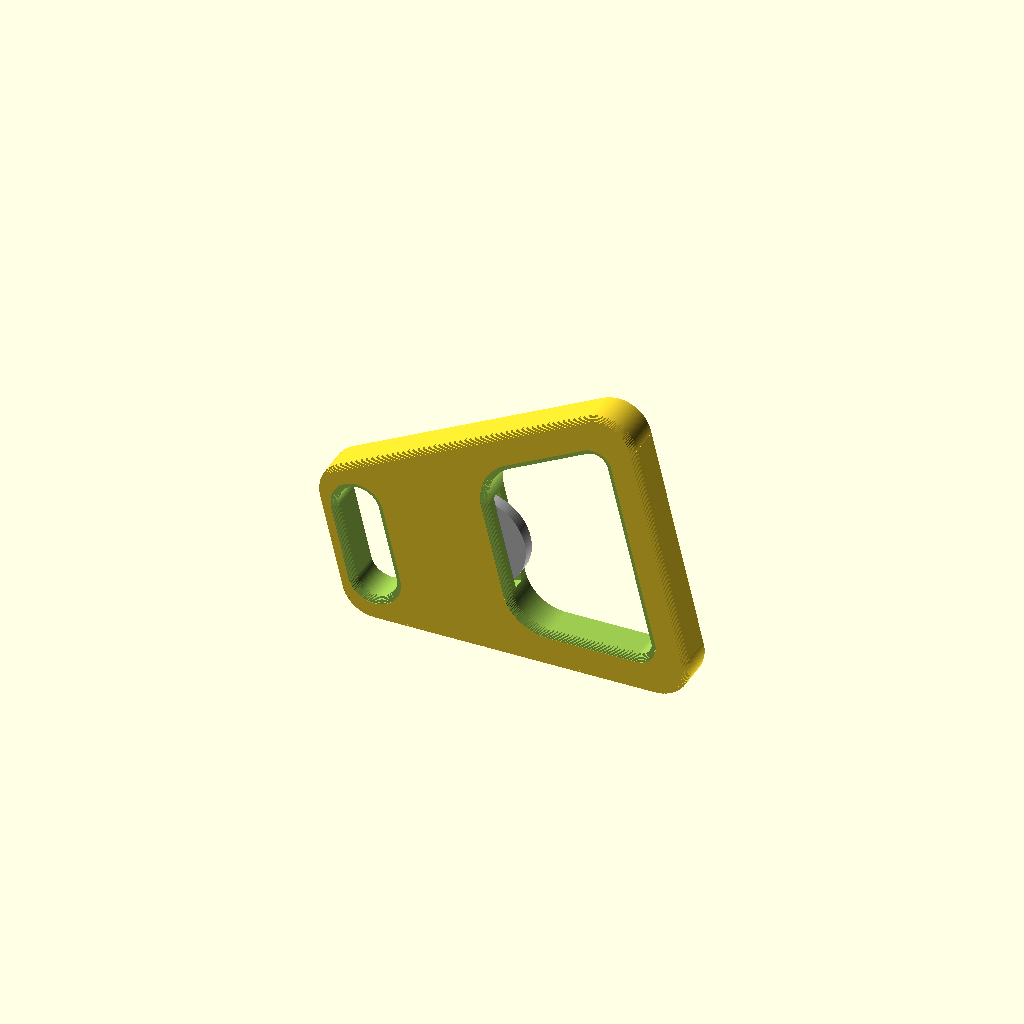
Cell 1: rendered with the file's own defaults.
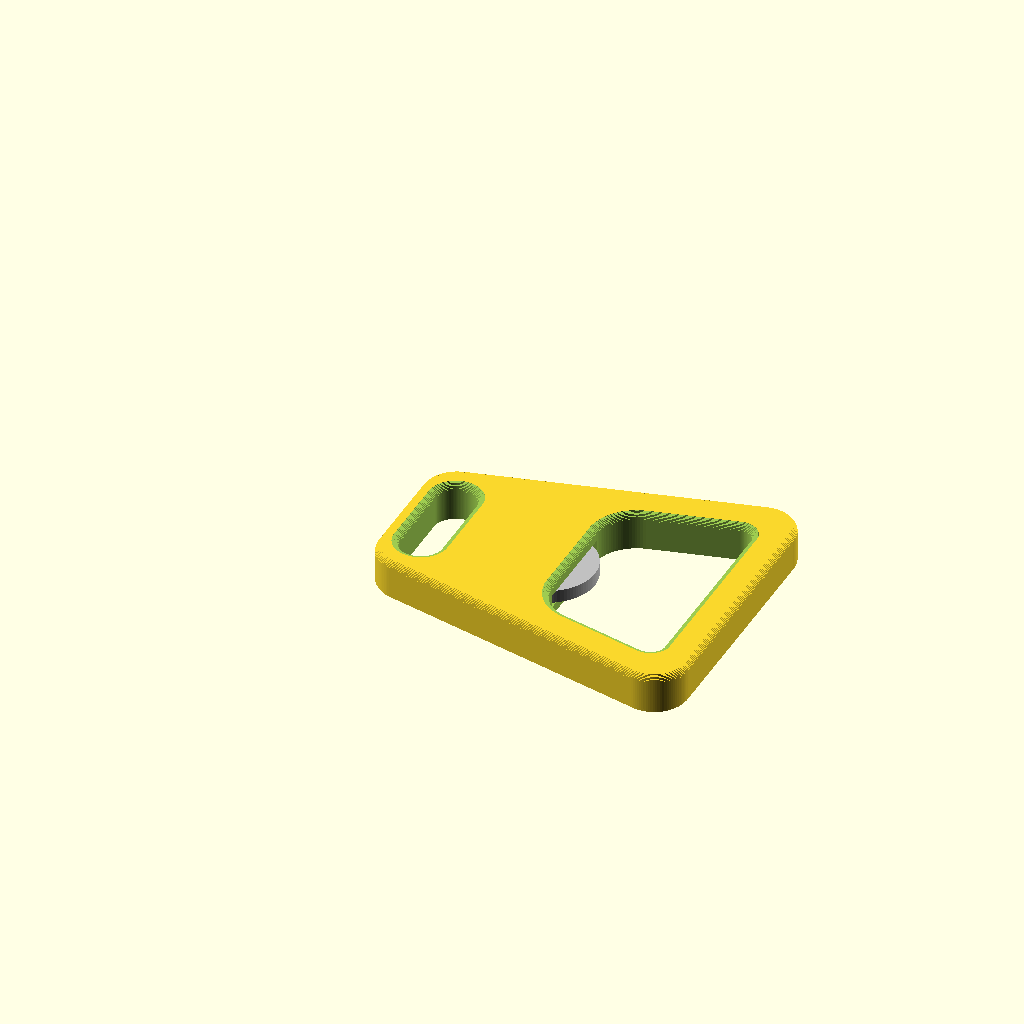
Cell 2: the same model with printOnSide = false.
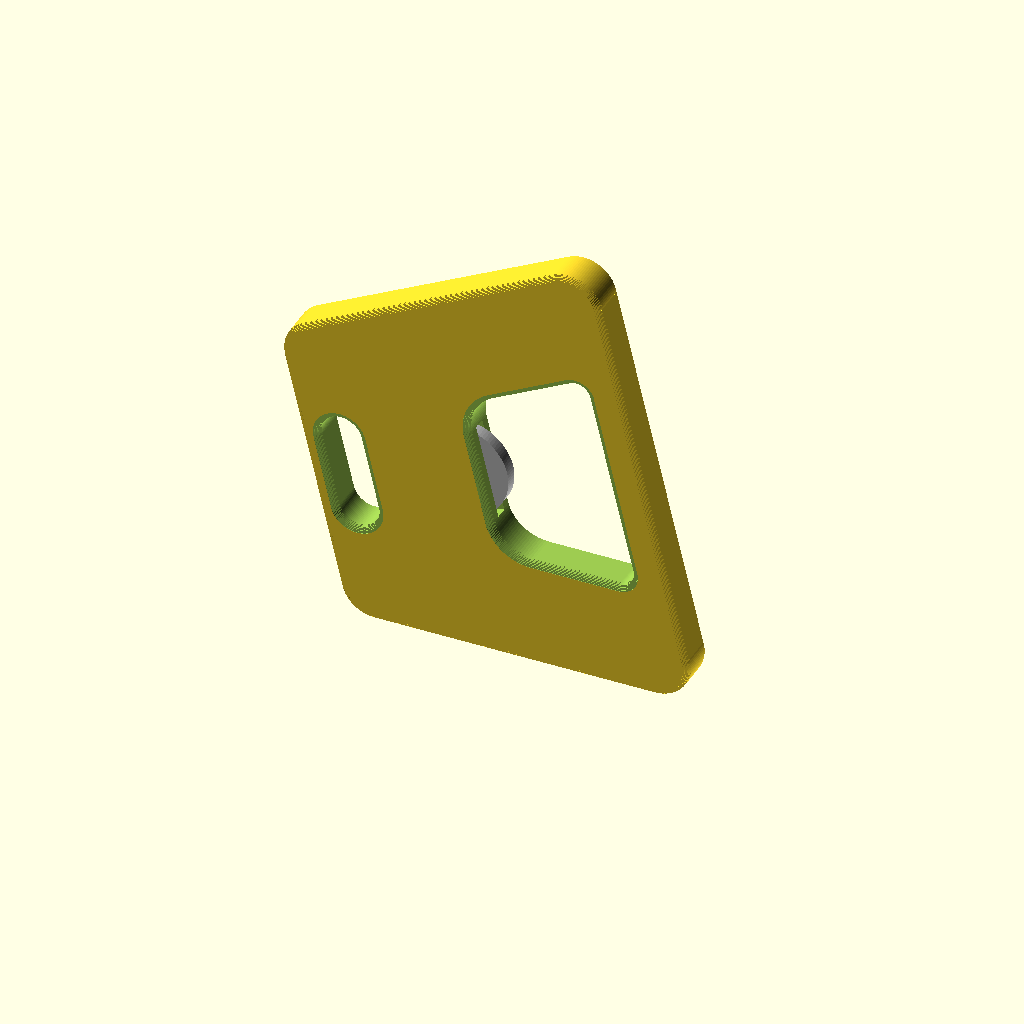
Cell 3: the same model with base = 44.
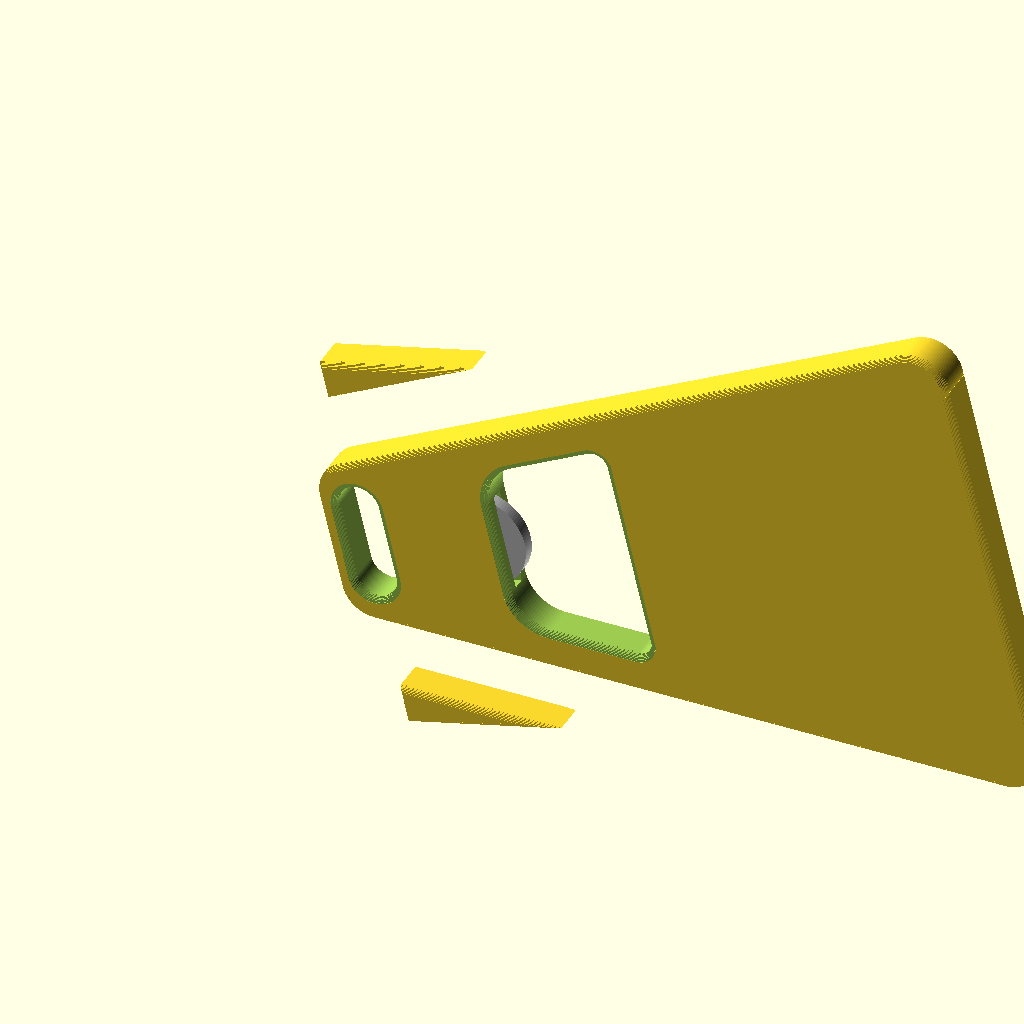
Cell 4 — length set to 100, the other parameters unchanged.
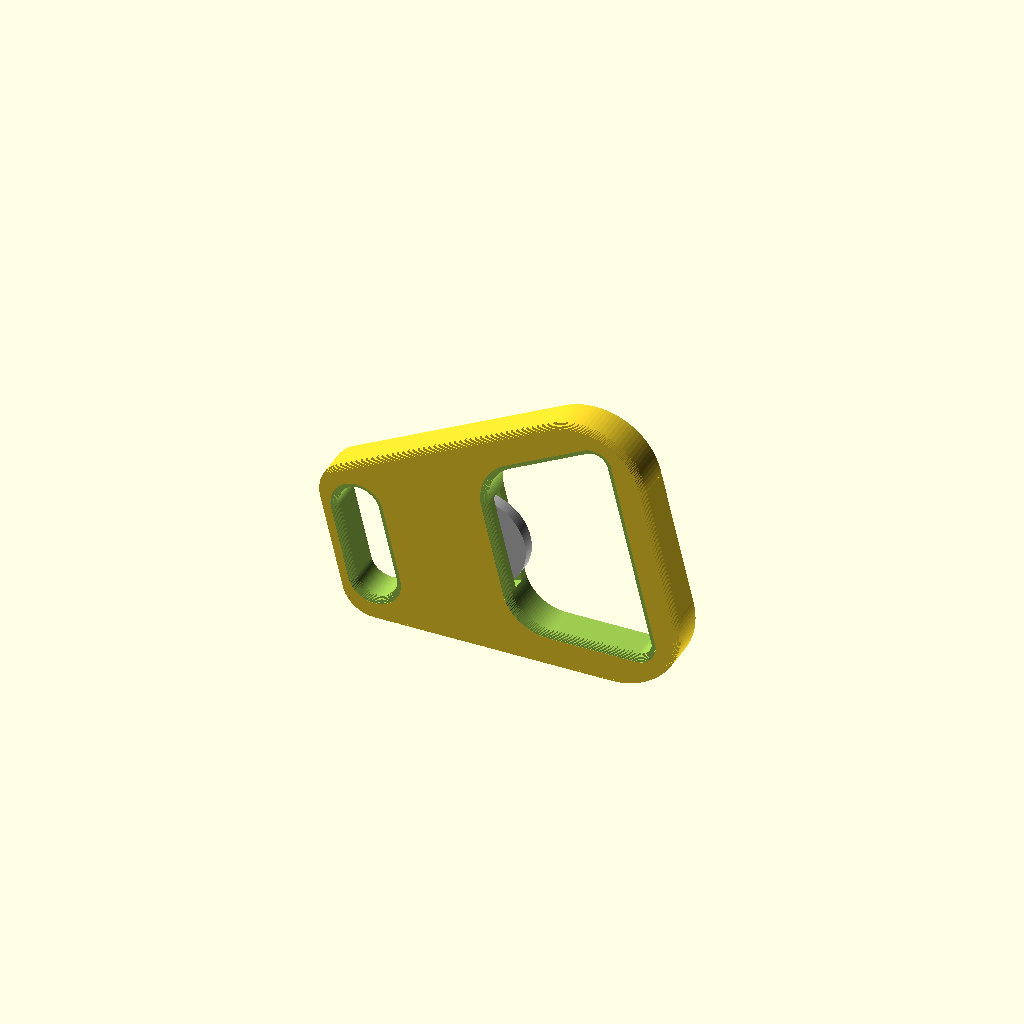
Cell 5: the same model with baseR1 = 10.
All cells are drawn from one camera (rotation 55°, 0°, 25°, orthographic, colour scheme Cornfield), so only the parameter changes between them.
OpenSCAD source file Pocket-Coin-Op-Bottle-Opener/Pocket-Coin-Op-Bottle-Opener.scad:
// Pocket Coin-Op Bottle Opener
// Originally by br3ttb (https://www.thingiverse.com/thing:11025/files)
// Licensed under the Creative Commons - Attribution - Share Alike (CC BY-SA) license.
//
// Remixed/Updated Version: v1.14
// - Added original author attribution and CC BY-SA license headers
// - Removed top and bottom badge options
// - Defined coin diameter instead of radius
// - Fixed thin coincident surfaces in preview mode
// - Set global smoothness ($fn = 100)
// - Added high-performance 2D-offset beveledExtrude for rounded top/bottom outer edges (no slow minkowski)
// - Added high-performance 2D-offset beveledCutoutExtrude for flaring hole/slot edges (producing beautifully rounded top/bottom cutout edges)
// - Resolved OpenCSG ghost membrane preview artifacts by adding a tiny 0.05mm vertical layer overlap and wrapping extrusions in union()
// - Updated default coin pocket dimensions to coinDiameter = 19-5 and coinThickness = 1.9
// - Fixed OpenSCAD warning about passing unused 'thick' parameter to roundedTrapezoid2D in the central hole cutout
// - Added printOnSide configuration option to rotate and stand the opener on its long flat side edge for extra layer strength and support-less printing
// - Fixed printOnSide rotation order to ensure the side edge lies perfectly flat on the print bed (Z=0 plane)
// - Added silver stainless steel washer visualization configurable via showWasher variable
// - Set default layout to printOnSide = true
// - Moved showWasher visualization inside the opener() module to ensure correct 3D positioning when printOnSide = true

//Overall Opener Configuration
$fn = 100; // Smoothness of circles and curves

base = 22;
length=50;
baseR1=5;
baseR2=5;
thickness=6;
angle = 13.5;

//Hole Configuration
holeBaseWidth=23;
holeBaseLoc=25.5;
holeLength=19.5;
holeR1=2;
holeR2=6;

//KeyRingSlot
slotWidth = 17;
slotHeight = 6;
slotInset=2.5;


//Coin Size and position
coinDiameter = 19-5;
coinThickness = 1.9;
coinOverhang = 3;

coinRadius = coinDiameter / 2;

//Ergonomic bevel/fillet height for top and bottom outer edges (0 to disable)
bevelHeight = 1.0;

//Printing Layout Option
printOnSide = true; // Set to true to rotate and stand the opener on its long flat side edge for maximum layer strength and support-less printing

//Visualization Options
showWasher = $preview; // Set to true to force show the washer in all views, false to hide, or keep as $preview to show in F5 preview only


if (printOnSide)
{
	// First rotate around Z by angle to align the bottom side edge with the X-axis,
	// then rotate around X by 90 to stand the flat face on the XY plane (Z=0).
	rotate([90, 0, 0])
		rotate([0, 0, angle])
			opener();
}
else
{
	opener();
}


module opener()
{
	difference()
	{
		// Main outer body with rounded top and bottom edges
		beveledExtrude(thick=thickness, bevelHeight=bevelHeight)
			roundedTrapezoid2D(length=length, r1=baseR1, r2=baseR2, baseW=base, angle=angle);

		// Central hole with rounded top and bottom edges
		translate([holeBaseLoc,(base-holeBaseWidth)/2,0])
			beveledCutoutExtrude(thick=thickness, bevelHeight=bevelHeight)
				roundedTrapezoid2D(baseW=holeBaseWidth, angle=angle, length=holeLength, r1=holeR1, r2=holeR2);

		// Keyring slot with rounded top and bottom edges
		beveledCutoutExtrude(thick=thickness, bevelHeight=bevelHeight)
			keyRingSlot2D(slotWidth=slotWidth, slotHeight=slotHeight, slotInset=slotInset, base=base);

		// Coin pocket (remains sharp and flat on the inside for optimal coin grip)
		translate([holeBaseLoc-coinRadius+coinOverhang,base/2,(thickness-coinThickness)/2])
		{
			translate([0,-coinRadius,0])cube([coinRadius,2*coinRadius,coinThickness]);
			cylinder(r=coinRadius,h=coinThickness);
		}
	}

	// Show the silver washer inside the opener so it rotates/positions perfectly with it
	if (showWasher)
	{
		color("Silver")
			translate([holeBaseLoc - coinRadius + coinOverhang, base/2, (thickness - coinThickness)/2])
				difference()
				{
					cylinder(r = coinRadius, h = coinThickness);
					translate([0, 0, -0.5])
						cylinder(r = coinRadius * 0.4, h = coinThickness + 1.0);
				}
	}
}


// High-performance bevel extruder for the outer body (shrinks at top/bottom)
module beveledExtrude(thick, bevelHeight) {
	if (bevelHeight > 0) {
		steps = 8; // Number of vertical layers in the fillet
		overlap = 0.05; // tiny vertical overlap to prevent CSG ghost membranes
		
		union() {
			// Bottom fillet (from z = 0 to bevelHeight)
			for (i = [0 : steps-1]) {
				a1 = (i / steps) * 90;
				a2 = ((i+1) / steps) * 90;
				z_start = bevelHeight * (1 - cos(a1));
				z_end = bevelHeight * (1 - cos(a2));
				h = (z_end - z_start) + overlap;
				a_mid = ((a1 + a2) / 2);
				off = -bevelHeight * (1 - sin(a_mid));
				translate([0, 0, z_start])
					linear_extrude(height = h)
						offset(delta = off) children();
				}

			// Middle straight section
			translate([0, 0, bevelHeight])
				linear_extrude(height = thick - 2*bevelHeight + overlap)
					children();

			// Top fillet (from z = thick - bevelHeight to thick)
			for (i = [0 : steps-1]) {
				a1 = (i / steps) * 90;
				a2 = ((i+1) / steps) * 90;
				z_start = thick - bevelHeight + bevelHeight * sin(a1);
				z_end = thick - bevelHeight + bevelHeight * sin(a2);
				h = (z_end - z_start) + ((i == steps-1) ? 0 : overlap);
				a_mid = ((a1 + a2) / 2);
				off = -bevelHeight * (1 - cos(a_mid));
				translate([0, 0, z_start])
					linear_extrude(height = h)
						offset(delta = off) children();
			}
		}
	} else {
		// Fallback to simple extrusion if bevelHeight is 0
		linear_extrude(height = thick)
			children();
	}
}


// High-performance flared extruder for cutouts (expands at top/bottom to round the hole edges)
module beveledCutoutExtrude(thick, bevelHeight) {
	if (bevelHeight > 0) {
		steps = 8; // Number of vertical layers in the fillet
		overlap = 0.05; // tiny vertical overlap to prevent CSG ghost membranes
		
		union() {
			// Bottom flared section (from z = -1 to bevelHeight)
			for (i = [0 : steps-1]) {
				a1 = (i / steps) * 90;
				a2 = ((i+1) / steps) * 90;
				z_start = (i == 0) ? -1 : bevelHeight * (1 - cos(a1));
				z_end = bevelHeight * (1 - cos(a2));
				h = (z_end - z_start) + overlap;
				a_mid = ((a1 + a2) / 2);
				off = bevelHeight * (1 - sin(a_mid));
				translate([0, 0, z_start])
					linear_extrude(height = h)
						offset(delta = off) children();
			}

			// Middle straight section
			translate([0, 0, bevelHeight])
				linear_extrude(height = thick - 2*bevelHeight + overlap)
					children();

			// Top flared section (from z = thick - bevelHeight to thick + 1)
			for (i = [0 : steps-1]) {
				a1 = (i / steps) * 90;
				a2 = ((i+1) / steps) * 90;
				z_start = thick - bevelHeight + bevelHeight * sin(a1);
				z_end = (i == steps-1) ? thick + 1 : thick - bevelHeight + bevelHeight * sin(a2);
				h = (z_end - z_start) + ((i == steps-1) ? 0 : overlap);
				a_mid = ((a1 + a2) / 2);
				off = bevelHeight * (1 - cos(a_mid));
				translate([0, 0, z_start])
					linear_extrude(height = h)
						offset(delta = off) children();
			}
		}
	} else {
		// Fallback to simple cutout extrusion extending beyond top/bottom
		translate([0, 0, -1])
			linear_extrude(height = thick + 2)
				children();
	}
}


// 2D Keyring slot definition
module keyRingSlot2D(slotWidth, slotHeight, slotInset, base) {
	translate([slotHeight/2 + slotInset, (base - slotWidth + slotHeight)/2])
		circle(r = slotHeight/2);
	translate([slotHeight/2 + slotInset, (base + slotWidth - slotHeight)/2])
		circle(r = slotHeight/2);
	translate([slotInset, (base - slotWidth + slotHeight)/2])
		square([slotHeight, slotWidth - slotHeight]);
}


// 3D wrapper of roundedTrapezoid for cutout compatibility
module roundedTrapezoid(thick=5, length=19.5, r1=2, r2=9.5, angle=13.5, baseW=23)
{
	linear_extrude(height=thick)
		roundedTrapezoid2D(length=length, r1=r1, r2=r2, angle=angle, baseW=baseW);
}


// 2D roundedTrapezoid definition
module roundedTrapezoid2D(length=19.5, r1=2, r2=9.5, angle=13.5, baseW=23)
{
	x1 = length*sin(angle);
	difference()
	{
		trapezoidSolid2D(length = length, r1=r1, r2=r2, angle = angle, baseW=baseW);
		translate([length,-1*x1])square([2*r2-length,baseW+2*x1]);
		rotate([0,0,-1*angle])translate([0,-1*(r1+r2)])square([length,r1+r2]);
		translate([0,baseW]) rotate([0,0,angle])square([ length,r1+r2]);
	}
}


// 2D trapezoidSolid definition
module trapezoidSolid2D(length=19.5, r1=1, r2=9.5, angle=13.5, baseW=23)
{
	r1oSet = length/cos(angle)-r1*tan((90+angle)/2);
	sideoSet = r2*tan((90-angle)/2);
	sidelen = r1oSet-sideoSet;
	bottomoSet = (length*sin(angle))-r1*tan((90+angle)/2);

	rotate([0,0,-1*angle])
	{
		translate([r1oSet,r1])circle(r=r1);
		translate([sideoSet,r2])circle(r=r2);
		translate([sideoSet,0]) square([sidelen,2*r1]);
	}
	
	translate([0,baseW])rotate([0,0,angle])
	{
		translate([0,-2*r1])
		{
			translate([r1oSet,r1])circle(r=r1);
			translate([sideoSet,-r2+2*r1])circle(r=r2);
			translate([sideoSet,0]) square([sidelen,2*r1]);
		}
	}
	translate([0,sideoSet])square([length,baseW-2*sideoSet]);
	translate([r2,-bottomoSet])square([length-r2,baseW+2*bottomoSet]);
}
Customizer parameters (derived from the source; name, type, default, range or options):
base: number, default 22
length: number, default 50
baseR1: number, default 5
baseR2: number, default 5
thickness: number, default 6
angle: number, default 13.5
holeBaseWidth: number, default 23
holeBaseLoc: number, default 25.5
holeLength: number, default 19.5
holeR1: number, default 2
holeR2: number, default 6
slotWidth: number, default 17
slotHeight: number, default 6
slotInset: number, default 2.5
coinThickness: number, default 1.9
coinOverhang: number, default 3
bevelHeight: number, default 1
printOnSide: bool, default true
